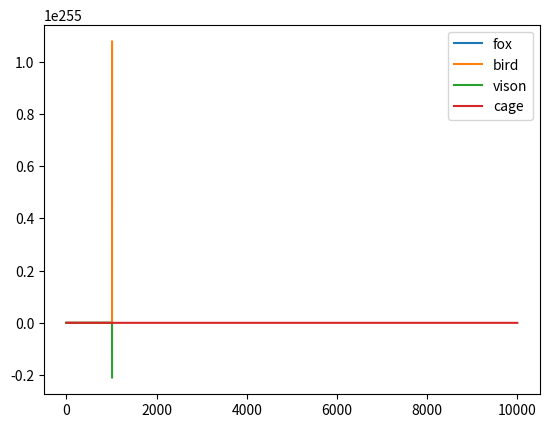

Write the Python code that produced this figure.
from dataclasses import dataclass
import pandas as pd
from typing import List
import matplotlib.pyplot as plt


protection_threshold = 20
hunt_rate = 0.0005

@dataclass
class Animals:
    population:float
    name:str

@dataclass
class Pluvier(Animals):
    birth_rate:int

    def update(self):
        self.population += self.population*self.birth_rate



@dataclass
class Cages(Animals):
    placing_rate:int
    state:bool = False

    def update(self):
        if self.state ==True :
            self.population += self.placing_rate
        elif self.population > 0:
            self.population -=self.placing_rate

@dataclass
class Interactions:
    renards:Animals
    birds:Pluvier
    furet: Animals
    cage:Cages
    
    def update(self):

        if self.birds.population < self.cage.population or self.birds.population > 200:
            self.cage.state = False
        elif self.birds.population < protection_threshold:
            self.cage.state = True


            
        if self.cage.state == False:
            delta = hunt_rate * self.renards.population * self.birds.population
            self.birds.population -= delta
            self.renards.population += delta/5

        if self.renards.population - self.cage.population > 0:
            self.renards.population -= self.cage.population
        
        if self.renards.population < self.cage.population:
            delta = 1+ hunt_rate *self.furet.population* self.birds.population
            self.birds.population -= delta
            self.furet.population += delta/5        

        if self.renards.population * 2 > self.cage.population:
            self.furet.population *=0.7
        self.birds.population += self.birds.population*self.birds.birth_rate

    
        self.cage.update()


@dataclass
class Circuit:
    Ecosysteme : List[Animals]
    Feedback : List[Interactions]
    df: list

    def __init__(self):
        self.Ecosysteme = []
        self.Feedback = []
        

    def add(self,objet):
        self.Ecosysteme.append(objet)

    def add_interactions(self,renard,bird,furet,cage):
        i = Interactions(renard,bird,furet,cage)
        self.Feedback.append(i)


    def simulate(self, steps):
        data = {}
        for x in self.Ecosysteme:
            data[x.name] = []
        for k in range(steps):
            for inter in self.Feedback:
                inter.update()
            for protein in self.Ecosysteme:
                data[protein.name].append(protein.population)
            self.df = pd.DataFrame(data)
        return data
    
    def plot(self, n):
        data = self.simulate(n)
        df = pd.DataFrame(data)
        df.plot()




fox = Animals(15,"fox")
bird = Pluvier(60,"bird",0.03)
vison = Animals(0,"vison")
cage = Cages(0,"cage",placing_rate=0.09)

circuit = Circuit()
circuit.add(fox)
circuit.add(bird)
circuit.add(vison)
circuit.add(cage)

circuit.add_interactions(fox,bird,vison,cage)
circuit.plot(10000)
plt.show()
